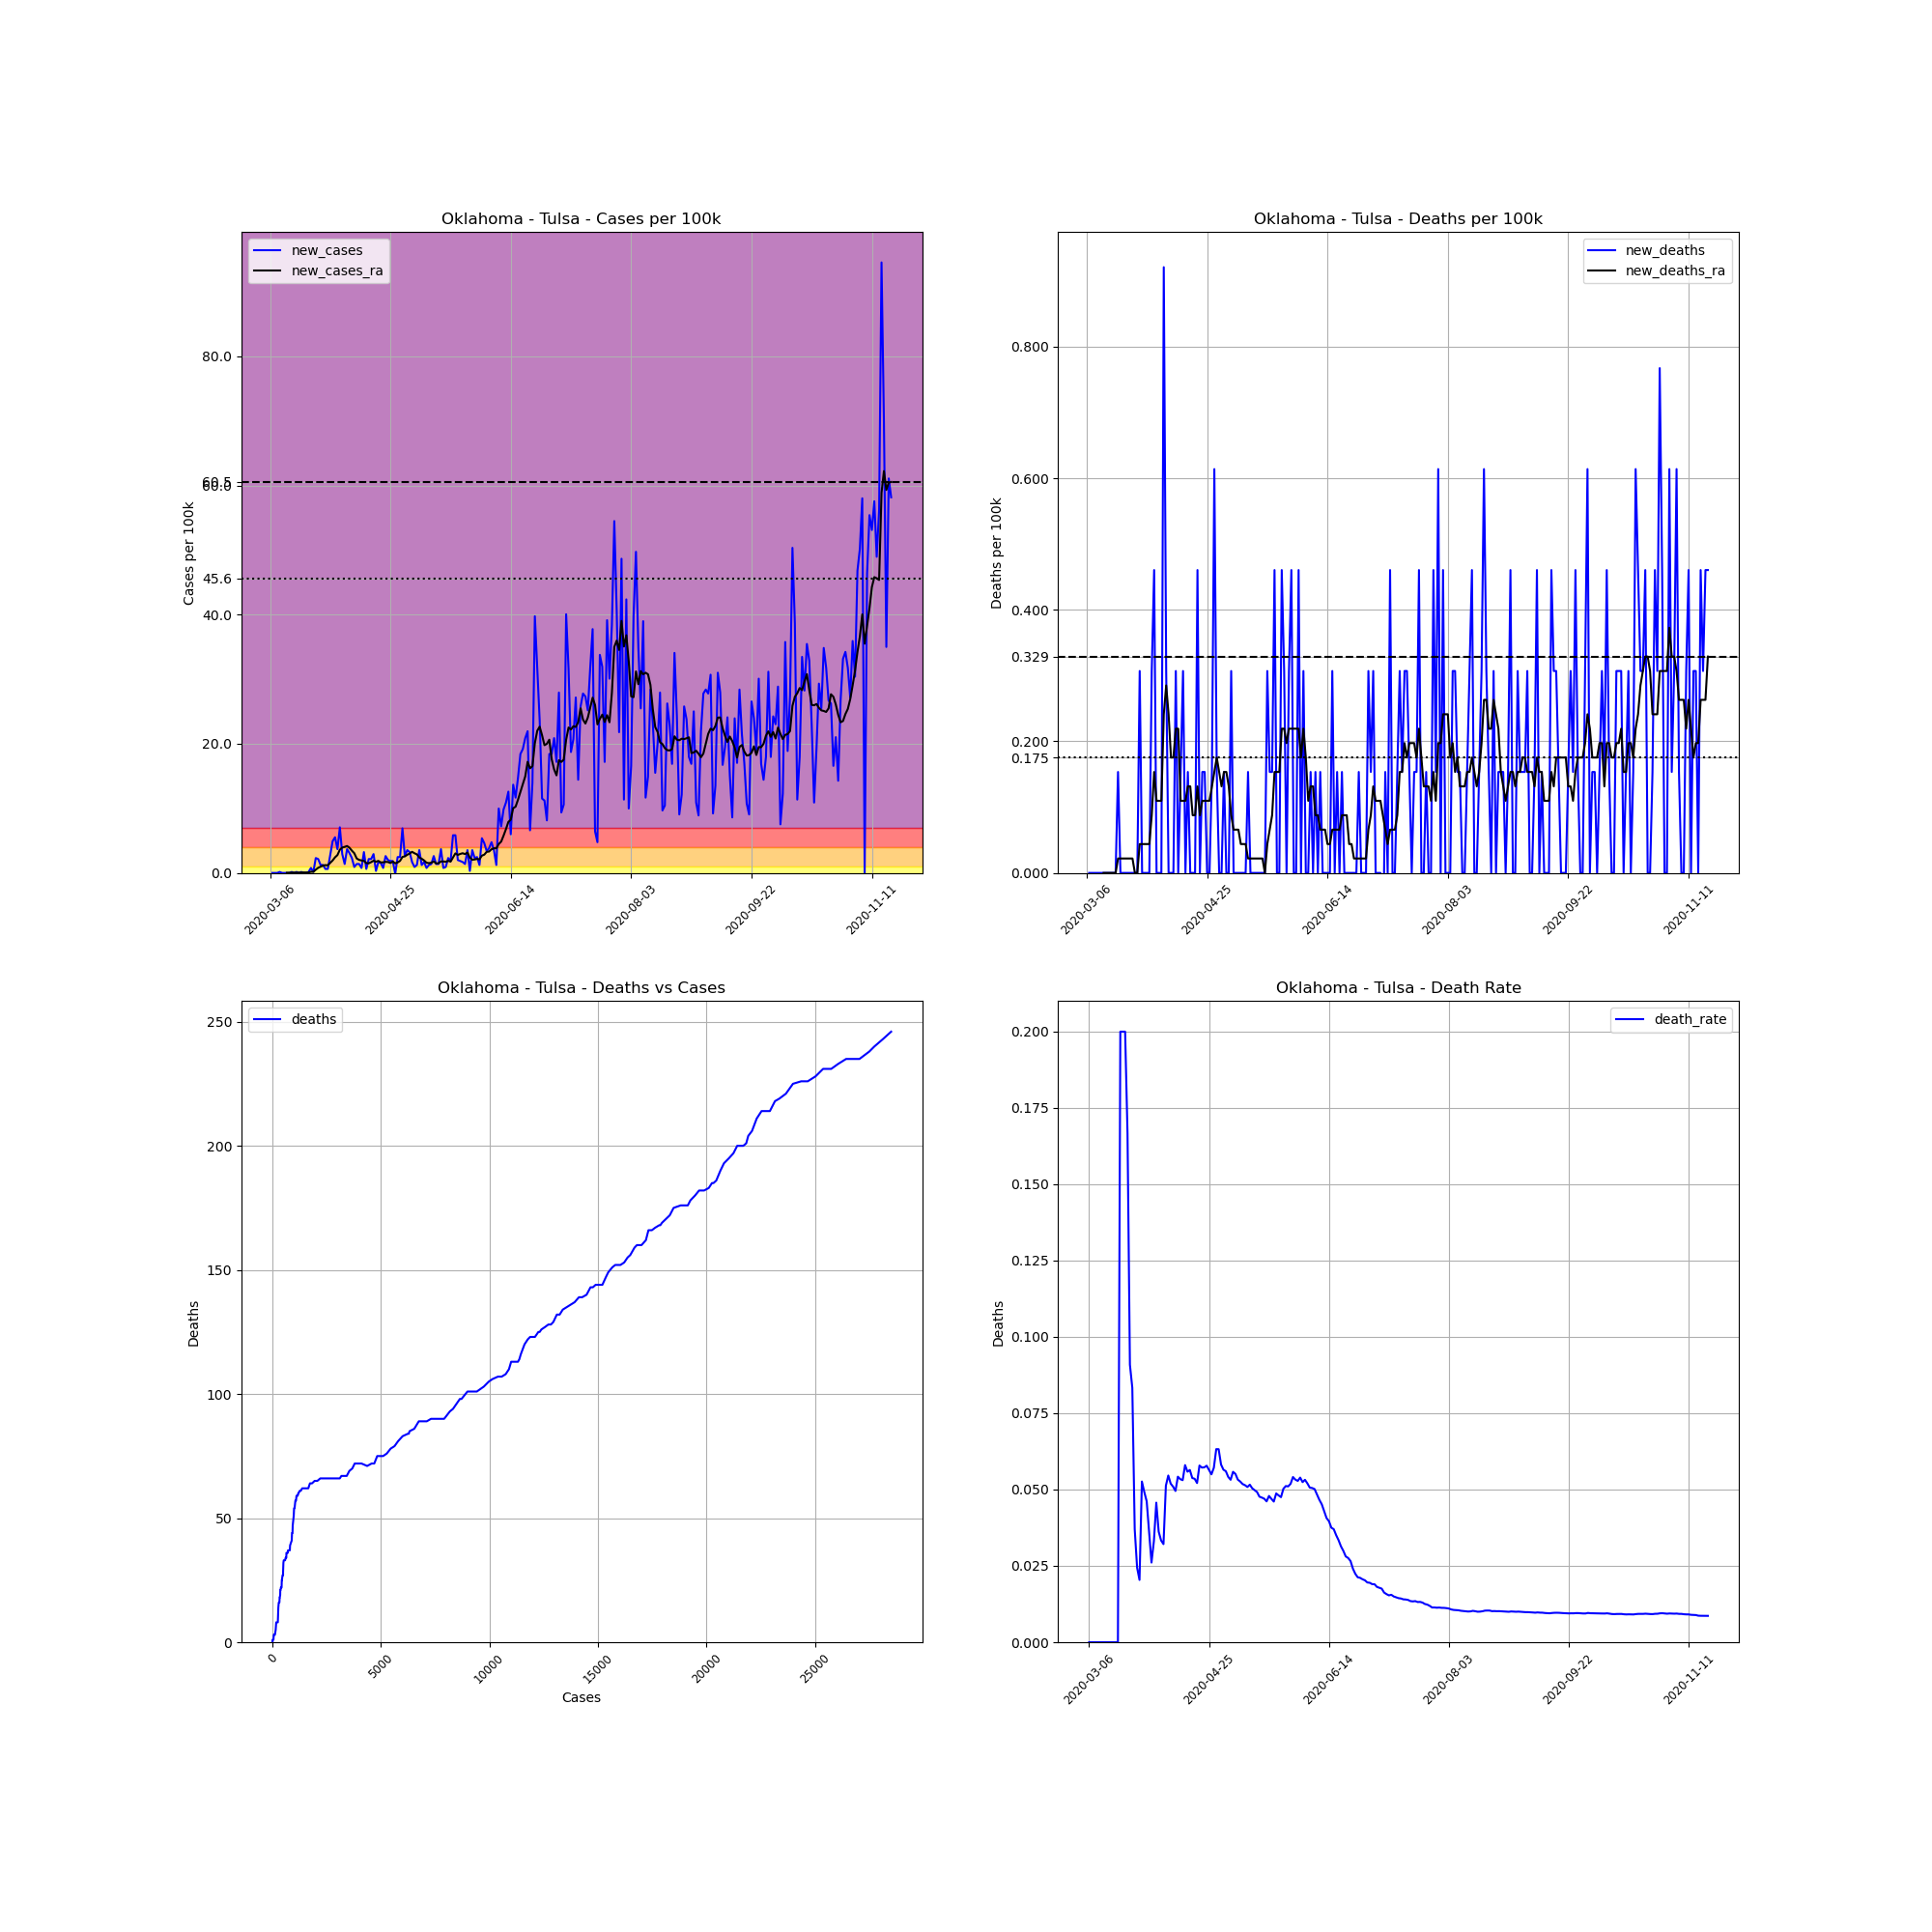

The data file committed next to this chart (first rows):
, date, county, state, fips, cases, deaths, COUNTY, STNAME, CTYNAME, POPESTIMATE2019, cases_per_100k, deaths_per_100k, death_rate, new_cases, new_deaths, new_cases_ra, new_deaths_ra
16629, 2020-03-06, Tulsa, Oklahoma, 40143, 1, 0, 143, Oklahoma, Tulsa, 651552, 0.1535, 0.0, 0.0, , , , 
16630, 2020-03-07, Tulsa, Oklahoma, 40143, 1, 0, 143, Oklahoma, Tulsa, 651552, 0.1535, 0.0, 0.0, 0.0, 0.0, , 
16631, 2020-03-08, Tulsa, Oklahoma, 40143, 1, 0, 143, Oklahoma, Tulsa, 651552, 0.1535, 0.0, 0.0, 0.0, 0.0, , 
16632, 2020-03-09, Tulsa, Oklahoma, 40143, 1, 0, 143, Oklahoma, Tulsa, 651552, 0.1535, 0.0, 0.0, 0.0, 0.0, , 
16633, 2020-03-10, Tulsa, Oklahoma, 40143, 2, 0, 143, Oklahoma, Tulsa, 651552, 0.307, 0.0, 0.0, 0.1535, 0.0, , 
16634, 2020-03-11, Tulsa, Oklahoma, 40143, 2, 0, 143, Oklahoma, Tulsa, 651552, 0.307, 0.0, 0.0, 0.0, 0.0, , 
16635, 2020-03-12, Tulsa, Oklahoma, 40143, 2, 0, 143, Oklahoma, Tulsa, 651552, 0.307, 0.0, 0.0, 0.0, 0.0, , 
16636, 2020-03-13, Tulsa, Oklahoma, 40143, 2, 0, 143, Oklahoma, Tulsa, 651552, 0.307, 0.0, 0.0, 0.0, 0.0, 0.02193, 0.0
16637, 2020-03-14, Tulsa, Oklahoma, 40143, 2, 0, 143, Oklahoma, Tulsa, 651552, 0.307, 0.0, 0.0, 0.0, 0.0, 0.02193, 0.0
16638, 2020-03-15, Tulsa, Oklahoma, 40143, 3, 0, 143, Oklahoma, Tulsa, 651552, 0.4604, 0.0, 0.0, 0.1535, 0.0, 0.04385, 0.0
16639, 2020-03-16, Tulsa, Oklahoma, 40143, 3, 0, 143, Oklahoma, Tulsa, 651552, 0.4604, 0.0, 0.0, 0.0, 0.0, 0.04385, 0.0
16640, 2020-03-17, Tulsa, Oklahoma, 40143, 4, 0, 143, Oklahoma, Tulsa, 651552, 0.6139, 0.0, 0.0, 0.1535, 0.0, 0.04385, 0.0
16641, 2020-03-18, Tulsa, Oklahoma, 40143, 4, 0, 143, Oklahoma, Tulsa, 651552, 0.6139, 0.0, 0.0, 0.0, 0.0, 0.04385, 0.0
16642, 2020-03-19, Tulsa, Oklahoma, 40143, 5, 1, 143, Oklahoma, Tulsa, 651552, 0.7674, 0.1535, 0.2, 0.1535, 0.1535, 0.06578, 0.02193
16643, 2020-03-20, Tulsa, Oklahoma, 40143, 5, 1, 143, Oklahoma, Tulsa, 651552, 0.7674, 0.1535, 0.2, 0.0, 0.0, 0.06578, 0.02193
16644, 2020-03-21, Tulsa, Oklahoma, 40143, 5, 1, 143, Oklahoma, Tulsa, 651552, 0.7674, 0.1535, 0.2, 0.0, 0.0, 0.06578, 0.02193
16645, 2020-03-22, Tulsa, Oklahoma, 40143, 6, 1, 143, Oklahoma, Tulsa, 651552, 0.9209, 0.1535, 0.1667, 0.1535, 0.0, 0.06578, 0.02193
16646, 2020-03-23, Tulsa, Oklahoma, 40143, 11, 1, 143, Oklahoma, Tulsa, 651552, 1.688, 0.1535, 0.09091, 0.7674, 0.0, 0.1754, 0.02193
16647, 2020-03-24, Tulsa, Oklahoma, 40143, 12, 1, 143, Oklahoma, Tulsa, 651552, 1.842, 0.1535, 0.08333, 0.1535, 0.0, 0.1754, 0.02193
16648, 2020-03-25, Tulsa, Oklahoma, 40143, 27, 1, 143, Oklahoma, Tulsa, 651552, 4.144, 0.1535, 0.03704, 2.302, 0.0, 0.5043, 0.02193
16649, 2020-03-26, Tulsa, Oklahoma, 40143, 41, 1, 143, Oklahoma, Tulsa, 651552, 6.293, 0.1535, 0.02439, 2.149, 0.0, 0.7893, 0.0
16650, 2020-03-27, Tulsa, Oklahoma, 40143, 49, 1, 143, Oklahoma, Tulsa, 651552, 7.521, 0.1535, 0.02041, 1.228, 0.0, 0.9647, 0.0
16651, 2020-03-28, Tulsa, Oklahoma, 40143, 57, 3, 143, Oklahoma, Tulsa, 651552, 8.748, 0.4604, 0.05263, 1.228, 0.307, 1.14, 0.04385
16652, 2020-03-29, Tulsa, Oklahoma, 40143, 61, 3, 143, Oklahoma, Tulsa, 651552, 9.362, 0.4604, 0.04918, 0.6139, 0.0, 1.206, 0.04385
16653, 2020-03-30, Tulsa, Oklahoma, 40143, 65, 3, 143, Oklahoma, Tulsa, 651552, 9.976, 0.4604, 0.04615, 0.6139, 0.0, 1.184, 0.04385
16654, 2020-03-31, Tulsa, Oklahoma, 40143, 83, 3, 143, Oklahoma, Tulsa, 651552, 12.74, 0.4604, 0.03614, 2.763, 0.0, 1.557, 0.04385
16655, 2020-04-01, Tulsa, Oklahoma, 40143, 115, 3, 143, Oklahoma, Tulsa, 651552, 17.65, 0.4604, 0.02609, 4.911, 0.0, 1.929, 0.04385
16656, 2020-04-02, Tulsa, Oklahoma, 40143, 151, 5, 143, Oklahoma, Tulsa, 651552, 23.18, 0.7674, 0.03311, 5.525, 0.307, 2.412, 0.0877
16657, 2020-04-03, Tulsa, Oklahoma, 40143, 175, 8, 143, Oklahoma, Tulsa, 651552, 26.86, 1.228, 0.04571, 3.684, 0.4604, 2.763, 0.1535
16658, 2020-04-04, Tulsa, Oklahoma, 40143, 221, 8, 143, Oklahoma, Tulsa, 651552, 33.92, 1.228, 0.0362, 7.06, 0.0, 3.596, 0.1096
16659, 2020-04-05, Tulsa, Oklahoma, 40143, 240, 8, 143, Oklahoma, Tulsa, 651552, 36.84, 1.228, 0.03333, 2.916, 0.0, 3.925, 0.1096
16660, 2020-04-06, Tulsa, Oklahoma, 40143, 249, 8, 143, Oklahoma, Tulsa, 651552, 38.22, 1.228, 0.03213, 1.381, 0.0, 4.034, 0.1096
16661, 2020-04-07, Tulsa, Oklahoma, 40143, 273, 14, 143, Oklahoma, Tulsa, 651552, 41.9, 2.149, 0.05128, 3.684, 0.9209, 4.166, 0.2412
16662, 2020-04-08, Tulsa, Oklahoma, 40143, 293, 16, 143, Oklahoma, Tulsa, 651552, 44.97, 2.456, 0.05461, 3.07, 0.307, 3.903, 0.285
16663, 2020-04-09, Tulsa, Oklahoma, 40143, 308, 16, 143, Oklahoma, Tulsa, 651552, 47.27, 2.456, 0.05195, 2.302, 0.0, 3.442, 0.2412
16664, 2020-04-10, Tulsa, Oklahoma, 40143, 314, 16, 143, Oklahoma, Tulsa, 651552, 48.19, 2.456, 0.05096, 0.9209, 0.0, 3.048, 0.1754
16665, 2020-04-11, Tulsa, Oklahoma, 40143, 323, 16, 143, Oklahoma, Tulsa, 651552, 49.57, 2.456, 0.04954, 1.381, 0.0, 2.236, 0.1754
16666, 2020-04-12, Tulsa, Oklahoma, 40143, 332, 18, 143, Oklahoma, Tulsa, 651552, 50.96, 2.763, 0.05422, 1.381, 0.307, 2.017, 0.2193
16667, 2020-04-13, Tulsa, Oklahoma, 40143, 337, 18, 143, Oklahoma, Tulsa, 651552, 51.72, 2.763, 0.05341, 0.7674, 0.0, 1.929, 0.2193
16668, 2020-04-14, Tulsa, Oklahoma, 40143, 358, 19, 143, Oklahoma, Tulsa, 651552, 54.95, 2.916, 0.05307, 3.223, 0.1535, 1.864, 0.1096
16669, 2020-04-15, Tulsa, Oklahoma, 40143, 362, 21, 143, Oklahoma, Tulsa, 651552, 55.56, 3.223, 0.05801, 0.6139, 0.307, 1.513, 0.1096
16670, 2020-04-16, Tulsa, Oklahoma, 40143, 376, 21, 143, Oklahoma, Tulsa, 651552, 57.71, 3.223, 0.05585, 2.149, 0.0, 1.491, 0.1096
16671, 2020-04-17, Tulsa, Oklahoma, 40143, 390, 22, 143, Oklahoma, Tulsa, 651552, 59.86, 3.377, 0.05641, 2.149, 0.1535, 1.666, 0.1316
16672, 2020-04-18, Tulsa, Oklahoma, 40143, 409, 22, 143, Oklahoma, Tulsa, 651552, 62.77, 3.377, 0.05379, 2.916, 0.0, 1.886, 0.1316
16673, 2020-04-19, Tulsa, Oklahoma, 40143, 411, 22, 143, Oklahoma, Tulsa, 651552, 63.08, 3.377, 0.05353, 0.307, 0.0, 1.732, 0.0877
16674, 2020-04-20, Tulsa, Oklahoma, 40143, 422, 22, 143, Oklahoma, Tulsa, 651552, 64.77, 3.377, 0.05213, 1.688, 0.0, 1.864, 0.0877
16675, 2020-04-21, Tulsa, Oklahoma, 40143, 432, 25, 143, Oklahoma, Tulsa, 651552, 66.3, 3.837, 0.05787, 1.535, 0.4604, 1.622, 0.1316
16676, 2020-04-22, Tulsa, Oklahoma, 40143, 437, 25, 143, Oklahoma, Tulsa, 651552, 67.07, 3.837, 0.05721, 0.7674, 0.0, 1.644, 0.0877
16677, 2020-04-23, Tulsa, Oklahoma, 40143, 454, 26, 143, Oklahoma, Tulsa, 651552, 69.68, 3.99, 0.05727, 2.609, 0.1535, 1.71, 0.1096
16678, 2020-04-24, Tulsa, Oklahoma, 40143, 467, 27, 143, Oklahoma, Tulsa, 651552, 71.68, 4.144, 0.05782, 1.995, 0.1535, 1.688, 0.1096
16679, 2020-04-25, Tulsa, Oklahoma, 40143, 479, 27, 143, Oklahoma, Tulsa, 651552, 73.52, 4.144, 0.05637, 1.842, 0.0, 1.535, 0.1096
16680, 2020-04-26, Tulsa, Oklahoma, 40143, 491, 27, 143, Oklahoma, Tulsa, 651552, 75.36, 4.144, 0.05499, 1.842, 0.0, 1.754, 0.1096
16681, 2020-04-27, Tulsa, Oklahoma, 40143, 490, 28, 143, Oklahoma, Tulsa, 651552, 75.21, 4.297, 0.05714, -0.1535, 0.1535, 1.491, 0.1316
16682, 2020-04-28, Tulsa, Oklahoma, 40143, 506, 32, 143, Oklahoma, Tulsa, 651552, 77.66, 4.911, 0.06324, 2.456, 0.6139, 1.622, 0.1535
16683, 2020-04-29, Tulsa, Oklahoma, 40143, 522, 33, 143, Oklahoma, Tulsa, 651552, 80.12, 5.065, 0.06322, 2.456, 0.1535, 1.864, 0.1754
16684, 2020-04-30, Tulsa, Oklahoma, 40143, 567, 33, 143, Oklahoma, Tulsa, 651552, 87.02, 5.065, 0.0582, 6.907, 0.0, 2.478, 0.1535
16685, 2020-05-01, Tulsa, Oklahoma, 40143, 584, 33, 143, Oklahoma, Tulsa, 651552, 89.63, 5.065, 0.05651, 2.609, 0.0, 2.565, 0.1316
16686, 2020-05-02, Tulsa, Oklahoma, 40143, 607, 34, 143, Oklahoma, Tulsa, 651552, 93.16, 5.218, 0.05601, 3.53, 0.1535, 2.806, 0.1535
16687, 2020-05-03, Tulsa, Oklahoma, 40143, 628, 34, 143, Oklahoma, Tulsa, 651552, 96.39, 5.218, 0.05414, 3.223, 0.0, 3.004, 0.1535
16688, 2020-05-04, Tulsa, Oklahoma, 40143, 639, 34, 143, Oklahoma, Tulsa, 651552, 98.07, 5.218, 0.05321, 1.688, 0.0, 3.267, 0.1316
... 199 more rows
